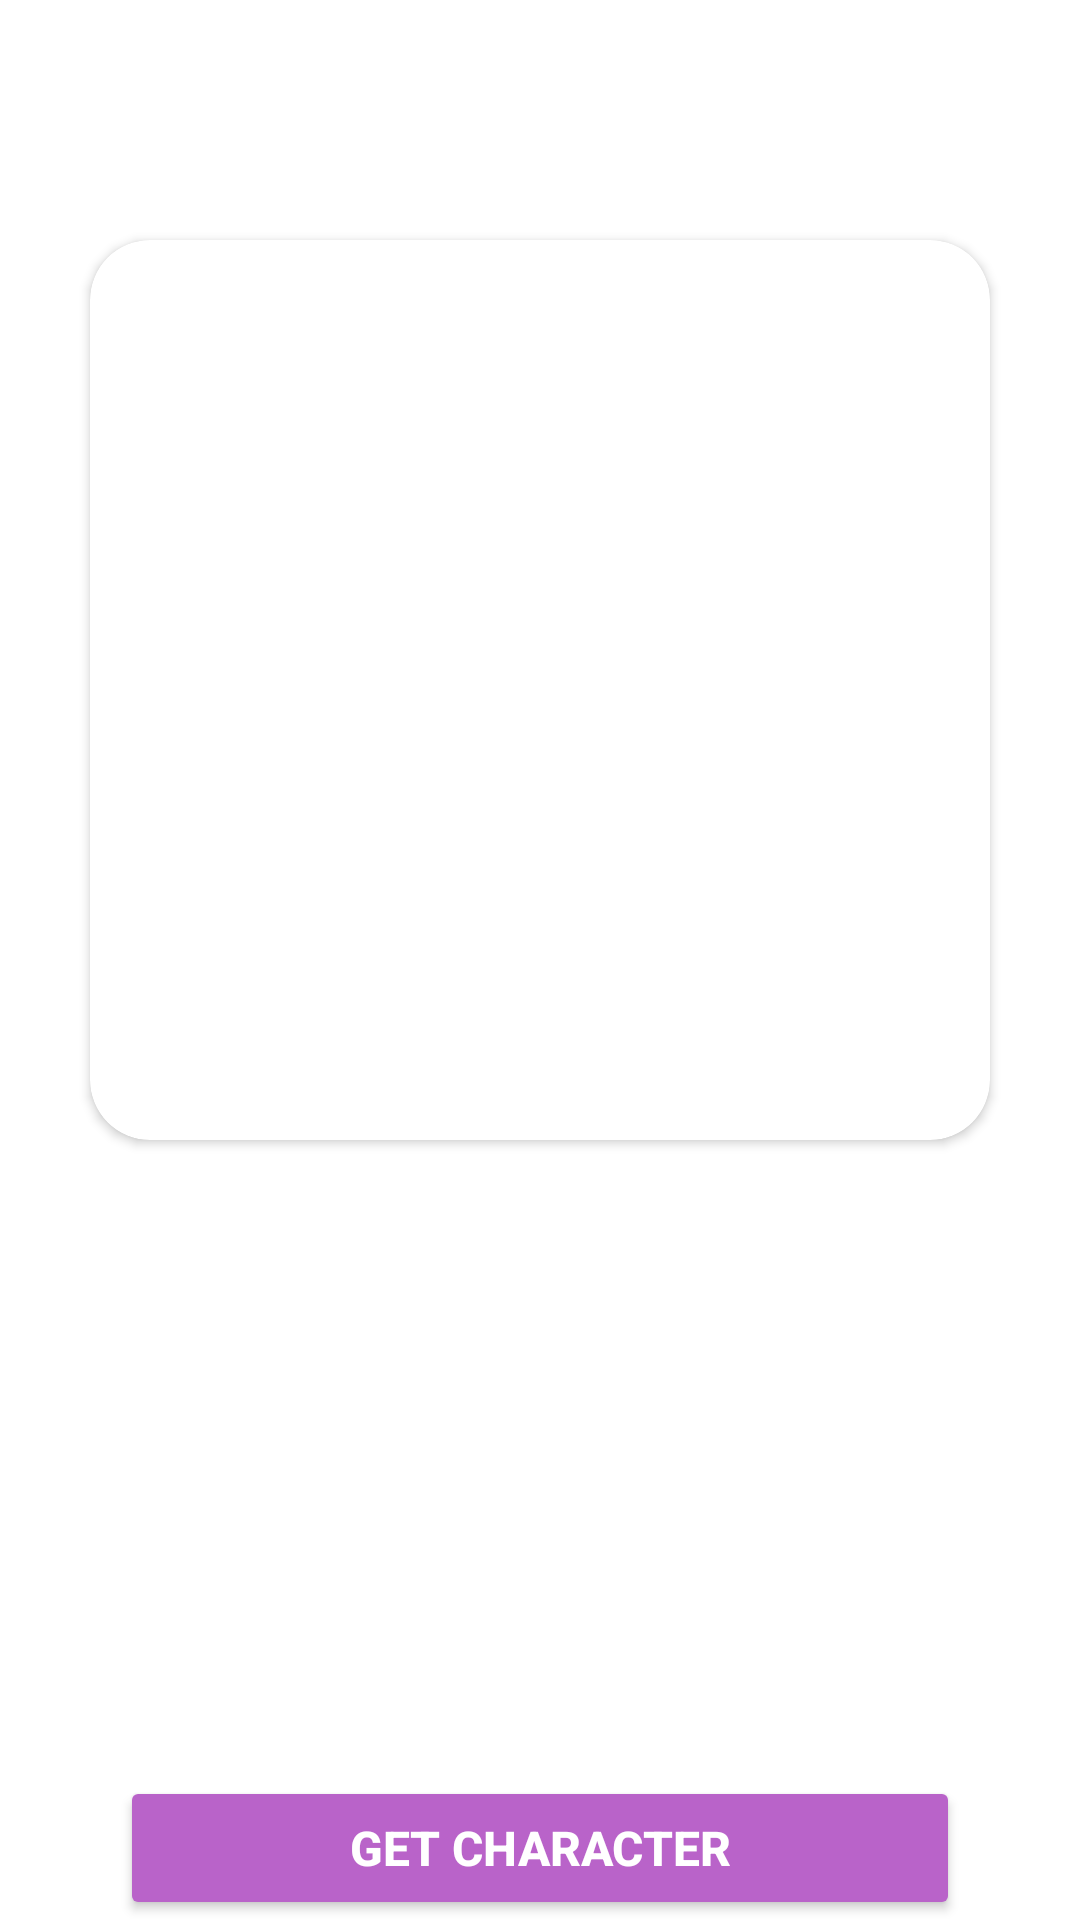

Layout XML and referenced resources for this Android screen:
<!-- AndroidManifest.xml: application theme Theme.RickAndMorty -->
<!-- res/layout/fragment_character_details.xml -->
<?xml version="1.0" encoding="utf-8"?>
<androidx.constraintlayout.widget.ConstraintLayout xmlns:android="http://schemas.android.com/apk/res/android"
    xmlns:app="http://schemas.android.com/apk/res-auto"
    xmlns:tools="http://schemas.android.com/tools"
    android:id="@+id/layout"
    android:layout_width="match_parent"
    android:layout_height="match_parent"
    tools:context=".presentation.CharacterDetailsFragment">


    <androidx.cardview.widget.CardView
        android:id="@+id/cardImageView"
        android:layout_width="wrap_content"
        android:layout_height="wrap_content"
        android:layout_marginTop="80dp"
        app:cardCornerRadius="20dp"
        app:layout_constraintEnd_toEndOf="parent"
        app:layout_constraintStart_toStartOf="parent"
        app:layout_constraintTop_toTopOf="parent">

        <ImageView
            android:id="@+id/imageView"
            android:layout_width="300dp"
            android:layout_height="300dp"
            android:layout_gravity="center"
            android:scaleType="centerCrop"
            app:layout_constraintEnd_toEndOf="parent"
            app:layout_constraintStart_toStartOf="parent"
            app:layout_constraintTop_toTopOf="parent"
            tools:src="@tools:sample/avatars" />
    </androidx.cardview.widget.CardView>

    <TextView
        android:id="@+id/name"
        android:layout_width="wrap_content"
        android:layout_height="wrap_content"
        android:layout_marginTop="20dp"
        android:textColor="?attr/colorSecondary"
        android:textSize="19sp"
        android:textStyle="bold"
        app:layout_constraintStart_toStartOf="@+id/cardImageView"
        app:layout_constraintTop_toBottomOf="@+id/cardImageView"
        tools:text="Name" />

    <TextView
        android:id="@+id/status"
        android:layout_width="wrap_content"
        android:layout_height="wrap_content"
        android:layout_marginTop="5dp"
        android:textColor="?attr/colorSecondary"
        android:textSize="19sp"
        android:textStyle="bold"
        app:layout_constraintStart_toStartOf="@+id/cardImageView"
        app:layout_constraintTop_toBottomOf="@+id/name"
        tools:text="Status" />

    <TextView
        android:id="@+id/species"
        android:layout_width="wrap_content"
        android:layout_height="wrap_content"
        android:layout_marginTop="5dp"
        android:textColor="?attr/colorSecondary"
        android:textSize="19sp"
        android:textStyle="bold"
        app:layout_constraintStart_toStartOf="@+id/cardImageView"
        app:layout_constraintTop_toBottomOf="@+id/status"
        tools:text="Species" />

    <TextView
        android:id="@+id/location"
        android:layout_width="wrap_content"
        android:layout_height="wrap_content"
        android:layout_marginTop="5dp"
        android:textColor="?attr/colorSecondary"
        android:textSize="19sp"
        android:textStyle="bold"
        app:layout_constraintStart_toStartOf="@+id/cardImageView"
        app:layout_constraintTop_toBottomOf="@+id/species"
        tools:text="Location" />

    <Button
        android:id="@+id/getCharacterButton"
        android:layout_width="0dp"
        android:layout_height="wrap_content"
        android:layout_marginStart="40dp"
        android:layout_marginEnd="40dp"
        android:text="Get character"
        android:textSize="16sp"
        android:textStyle="bold"
        android:backgroundTint="@color/violet"
        android:textColor="@color/white"
        android:elevation="1dp"
        app:layout_constraintBottom_toBottomOf="parent"
        app:layout_constraintEnd_toEndOf="parent"
        app:layout_constraintStart_toStartOf="parent" />


</androidx.constraintlayout.widget.ConstraintLayout>
<!-- resources referenced by this layout -->
<resources>
  <color name="violet">#B963C9</color>
  <color name="white">#FFFFFFFF</color>
  <style name="Theme.RickAndMorty" parent="Base.Theme.RickAndMorty" />
  <style name="Base.Theme.RickAndMorty" parent="Theme.MaterialComponents.DayNight.NoActionBar">
          
          <item name="colorPrimary">@color/white</item>
          
          <item name="colorOnPrimary">@color/black</item>
          
          <item name="colorSurface">@color/violet</item>
          <item name="colorOnSurface">@color/white</item>
          
          <item name="colorSecondary">@color/dark_grey</item>
          <item name="colorSecondaryVariant">@color/grey</item>
          
          <item name="android:statusBarColor">@color/blue</item>
  
      </style>
  <color name="black">#FF000000</color>
  <color name="dark_grey">#aaaaaa</color>
  <color name="grey">#bbbbbb</color>
  <color name="blue">#87D1DB</color>
</resources>
